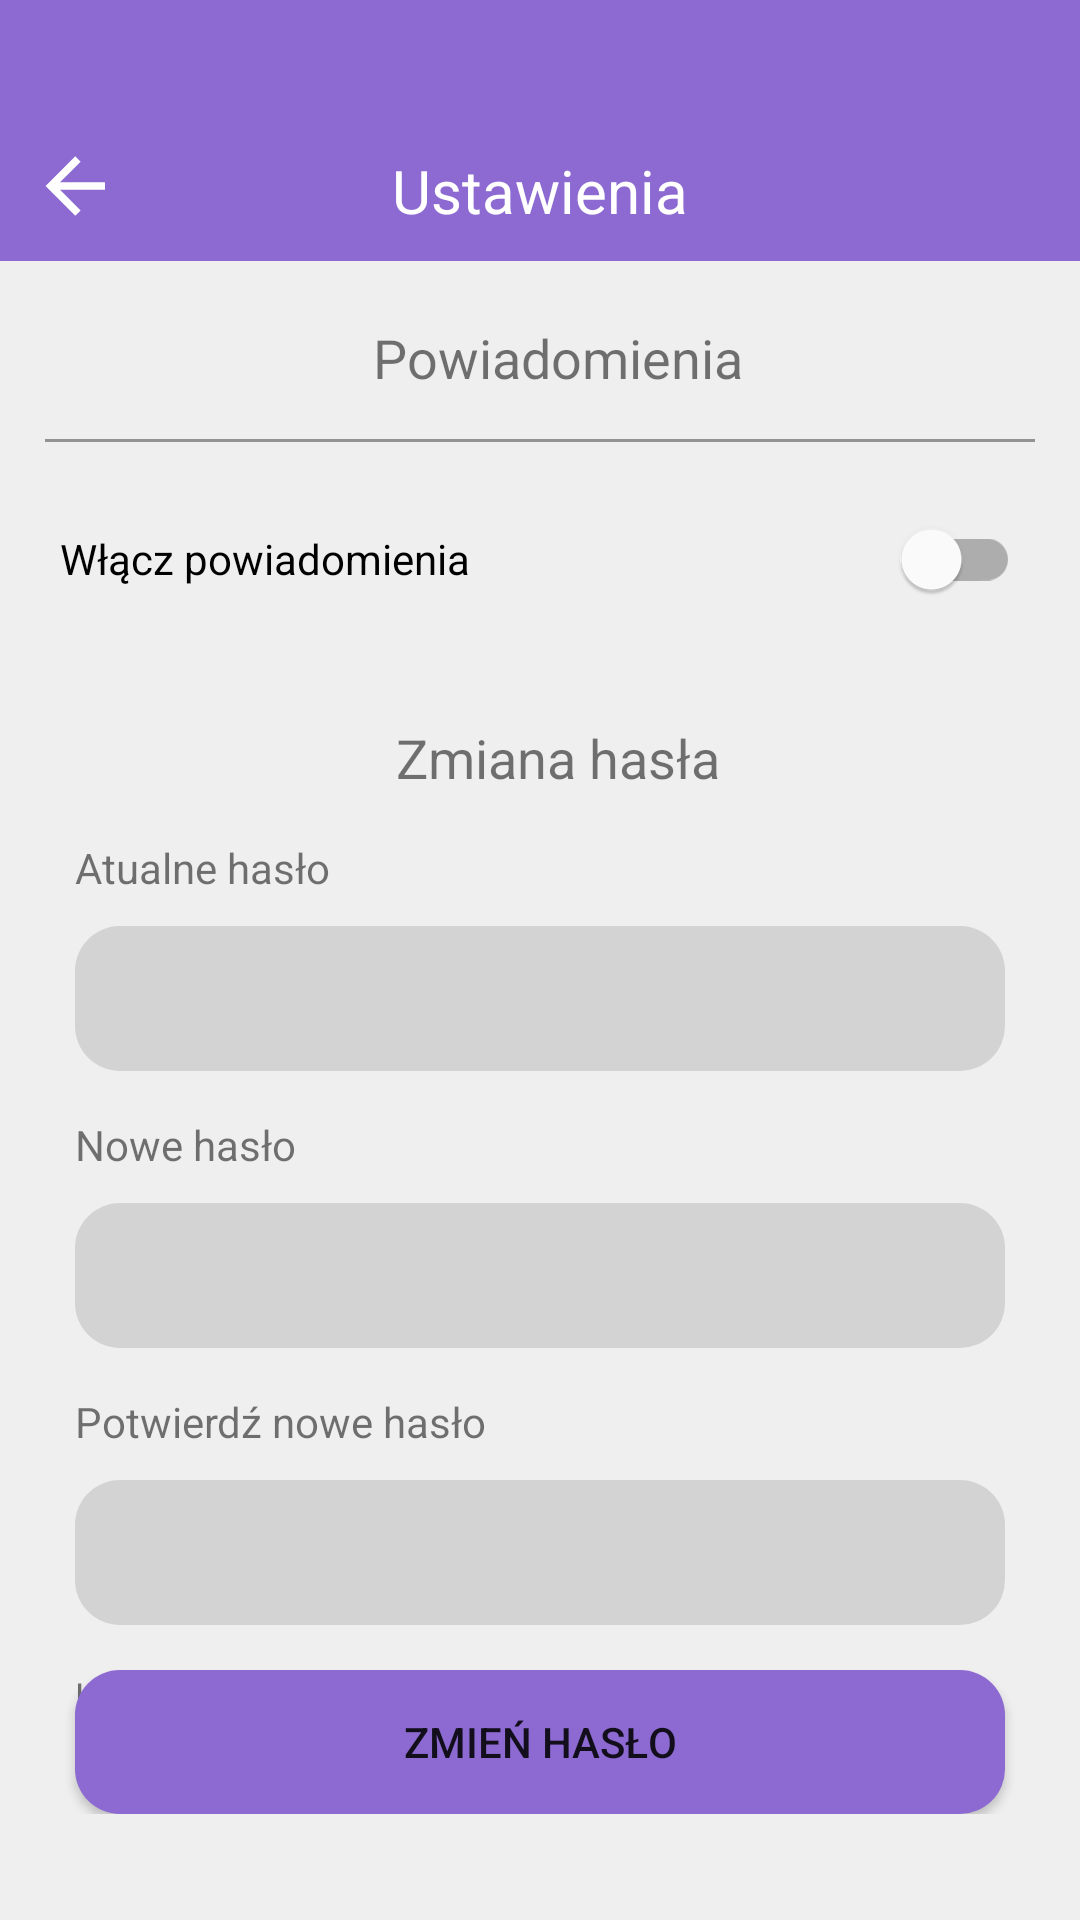

The Android layout XML behind this screen, and the referenced resources:
<!-- AndroidManifest.xml: application theme Theme.Dzienniczek -->
<!-- res/layout/fragment_ustawienia.xml -->
<?xml version="1.0" encoding="utf-8"?>
<androidx.constraintlayout.widget.ConstraintLayout xmlns:android="http://schemas.android.com/apk/res/android"
    xmlns:app="http://schemas.android.com/apk/res-auto"
    xmlns:tools="http://schemas.android.com/tools"
    android:layout_width="match_parent"
    android:layout_height="match_parent"
    android:background="@color/background"
    tools:context=".ui.ustawienia.UstawieniaFragment">

    <androidx.constraintlayout.widget.ConstraintLayout
        android:id="@+id/tab"
        android:layout_width="match_parent"
        android:layout_height="wrap_content"
        android:background="@color/purple_500"
        android:paddingBottom="10dp"
        app:layout_constraintTop_toTopOf="parent">

        <TextView
            android:id="@+id/ustawienia"
            android:layout_width="wrap_content"
            android:layout_height="wrap_content"
            android:gravity="center"
            android:layout_marginTop="50dp"
            android:text="Ustawienia"
            android:textSize="20sp"
            android:textColor="@color/white"
            app:layout_constraintTop_toTopOf="parent"
            app:layout_constraintStart_toStartOf="parent"
            app:layout_constraintEnd_toEndOf="parent"/>

        <ImageView
            android:id="@+id/button_back"
            android:layout_width="30dp"
            android:layout_height="30dp"
            android:layout_marginStart="10dp"
            android:src="@drawable/arrow_left"
            app:layout_constraintStart_toStartOf="parent"
            app:layout_constraintBottom_toBottomOf="@id/ustawienia"
            app:tint="@color/white" />


    </androidx.constraintlayout.widget.ConstraintLayout>

    <androidx.constraintlayout.widget.ConstraintLayout
        android:id="@+id/tab2"
        android:layout_width="match_parent"
        android:layout_height="wrap_content"
        android:background="@drawable/background_rounded"
        android:layout_marginTop="5dp"
        android:layout_marginStart="5dp"
        android:layout_marginEnd="5dp"
        android:paddingBottom="10dp"
        app:layout_constraintTop_toBottomOf="@+id/tab">

    <TextView
        android:id="@+id/powiadomienia"
        android:layout_width="wrap_content"
        android:layout_height="wrap_content"
        android:layout_marginStart="20dp"
        android:layout_marginTop="15dp"
        android:layout_marginEnd="8dp"
        android:textAlignment="textStart"
        android:textSize="18sp"
        android:text="Powiadomienia"
        app:layout_constraintStart_toStartOf="parent"
        app:layout_constraintEnd_toEndOf="parent"
        app:layout_constraintTop_toTopOf="parent" />

    <View
        android:id="@+id/border1"
        android:layout_width="match_parent"
        android:layout_height="1dp"
        android:layout_marginStart="10dp"
        android:layout_marginEnd="10dp"
        android:layout_marginTop="15dp"
        android:background="@color/grey"
        app:layout_constraintTop_toBottomOf="@id/powiadomienia"
        app:layout_constraintStart_toStartOf="parent"
        app:layout_constraintEnd_toEndOf="parent"/>

        <com.google.android.material.switchmaterial.SwitchMaterial
            android:id="@+id/switch_powiadomienia"
            android:layout_width="match_parent"
            android:layout_height="wrap_content"
            android:layout_margin="15dp"
            android:text="Włącz powiadomienia"
            app:layout_constraintTop_toBottomOf="@id/border1"
            app:layout_constraintStart_toStartOf="parent"
            app:layout_constraintEnd_toEndOf="parent" />

    </androidx.constraintlayout.widget.ConstraintLayout>

    <androidx.constraintlayout.widget.ConstraintLayout
        android:id="@+id/tab3"
        android:layout_width="match_parent"
        android:layout_height="wrap_content"
        android:background="@drawable/background_rounded"
        android:layout_marginTop="5dp"
        android:layout_marginStart="5dp"
        android:layout_marginEnd="5dp"
        android:paddingBottom="15dp"
        app:layout_constraintTop_toBottomOf="@+id/tab2">

        <TextView
            android:id="@+id/zmiana_hasla"
            android:layout_width="wrap_content"
            android:layout_height="wrap_content"
            android:layout_marginStart="20dp"
            android:layout_marginTop="15dp"
            android:layout_marginEnd="8dp"
            android:textAlignment="textStart"
            android:textSize="18sp"
            android:text="Zmiana hasła"
            app:layout_constraintStart_toStartOf="parent"
            app:layout_constraintEnd_toEndOf="parent"
            app:layout_constraintTop_toTopOf="parent" />

        <TextView
            android:id="@+id/aktualne_hasło"
            android:layout_width="wrap_content"
            android:layout_height="wrap_content"
            android:layout_marginStart="20dp"
            android:layout_marginTop="15dp"
            android:text="Atualne hasło"
            android:textAlignment="textStart"
            android:textSize="14sp"
            app:layout_constraintStart_toStartOf="parent"
            app:layout_constraintTop_toBottomOf="@id/zmiana_hasla" />

        <EditText
            android:id="@+id/current_password"
            android:layout_width="match_parent"
            android:layout_height="wrap_content"
            android:ems="10"
            android:inputType="textEmailAddress"
            android:layout_marginTop="10dp"
            android:layout_marginStart="20dp"
            android:layout_marginEnd="20dp"
            android:padding="12dp"
            android:background="@drawable/background_rounded_grey"
            app:layout_constraintStart_toStartOf="parent"
            app:layout_constraintEnd_toEndOf="parent"
            app:layout_constraintTop_toBottomOf="@+id/aktualne_hasło" />

        <TextView
            android:id="@+id/nowe_hasło"
            android:layout_width="wrap_content"
            android:layout_height="wrap_content"
            android:layout_marginStart="20dp"
            android:layout_marginTop="15dp"
            android:text="Nowe hasło"
            android:textAlignment="textStart"
            android:textSize="14sp"
            app:layout_constraintStart_toStartOf="parent"
            app:layout_constraintTop_toBottomOf="@id/current_password" />

        <EditText
            android:id="@+id/new_password"
            android:layout_width="match_parent"
            android:layout_height="wrap_content"
            android:ems="10"
            android:inputType="textEmailAddress"
            android:layout_marginTop="10dp"
            android:layout_marginStart="20dp"
            android:layout_marginEnd="20dp"
            android:padding="12dp"
            android:background="@drawable/background_rounded_grey"
            app:layout_constraintStart_toStartOf="parent"
            app:layout_constraintEnd_toEndOf="parent"
            app:layout_constraintTop_toBottomOf="@+id/nowe_hasło" />

        <TextView
            android:id="@+id/powtorz"
            android:layout_width="wrap_content"
            android:layout_height="wrap_content"
            android:layout_marginStart="20dp"
            android:layout_marginTop="15dp"
            android:text="Potwierdź nowe hasło"
            android:textAlignment="textStart"
            android:textSize="14sp"
            app:layout_constraintStart_toStartOf="parent"
            app:layout_constraintTop_toBottomOf="@id/new_password" />

        <EditText
            android:id="@+id/repeat_password"
            android:layout_width="match_parent"
            android:layout_height="wrap_content"
            android:ems="10"
            android:inputType="textEmailAddress"
            android:layout_marginTop="10dp"
            android:layout_marginStart="20dp"
            android:layout_marginEnd="20dp"
            android:padding="12dp"
            android:background="@drawable/background_rounded_grey"
            app:layout_constraintStart_toStartOf="parent"
            app:layout_constraintEnd_toEndOf="parent"
            app:layout_constraintTop_toBottomOf="@+id/powtorz" />

        <TextView
            android:id="@+id/info"
            android:layout_width="wrap_content"
            android:layout_height="wrap_content"
            android:paddingEnd="20dp"
            android:paddingStart="20dp"
            android:layout_marginTop="15dp"
            android:text="Hasło musi zawierać co najmniej 5 znaków, jedną wielką literę i jedną cyfrę."
            android:textSize="12sp"
            app:layout_constraintStart_toStartOf="parent"
            app:layout_constraintEnd_toEndOf="parent"
            app:layout_constraintTop_toBottomOf="@id/repeat_password" />

        <Button
            android:id="@+id/button"
            android:layout_width="match_parent"
            android:layout_height="wrap_content"
            android:text="Zmień hasło"
            android:background="@drawable/background_rounded_purple"
            android:layout_marginTop="15dp"
            android:layout_marginStart="20dp"
            android:layout_marginEnd="20dp"
            app:layout_constraintStart_toStartOf="parent"
            app:layout_constraintEnd_toEndOf="parent"
            app:layout_constraintTop_toBottomOf="@id/repeat_password" />


    </androidx.constraintlayout.widget.ConstraintLayout>

</androidx.constraintlayout.widget.ConstraintLayout>
<!-- resources referenced by this layout -->
<resources>
  <color name="background">#FFEFEFEF</color>
  <color name="grey">#AA666666</color>
  <color name="purple_500">#8C6AD1</color>
  <color name="white">#FFFFFFFF</color>
  <!-- drawable arrow_left (drawable) -->
  <vector xmlns:android="http://schemas.android.com/apk/res/android" android:height="20dp" android:viewportHeight="24" android:viewportWidth="24" android:width="20dp">
        
      <path android:fillColor="#FF000000" android:pathData="M20,11V13H8L13.5,18.5L12.08,19.92L4.16,12L12.08,4.08L13.5,5.5L8,11H20Z"/>
      
  </vector>
  <!-- drawable background_rounded_grey (drawable) -->
  <?xml version="1.0" encoding="UTF-8"?>
  <shape xmlns:android="http://schemas.android.com/apk/res/android">
      <solid android:color="#33666666"/>
      <corners android:radius="15dp"/>
      <padding android:left="0dp" android:top="0dp" android:right="0dp" android:bottom="0dp" />
  </shape>
  <!-- drawable background_rounded_purple (drawable) -->
  <?xml version="1.0" encoding="UTF-8"?>
  <shape xmlns:android="http://schemas.android.com/apk/res/android">
      <solid android:color="@color/purple_500"/>
      <corners android:radius="15dp"/>
      <padding android:left="0dp" android:top="0dp" android:right="0dp" android:bottom="0dp" />
  </shape>
  <style name="Theme.Dzienniczek" parent="Theme.MaterialComponents.DayNight.DarkActionBar">
          
          <item name="colorPrimary">@color/purple_500</item>
          <item name="colorPrimaryVariant">@color/purple_700</item>
          <item name="colorOnPrimary">@color/white</item>
          
          <item name="colorSecondary">@color/teal_200</item>
          <item name="colorSecondaryVariant">@color/teal_700</item>
          <item name="colorOnSecondary">@color/black</item>
          
          <item name="android:statusBarColor">?attr/colorPrimaryVariant</item>
          
      </style>
  <color name="purple_700">#FF3700B3</color>
  <color name="teal_200">#FF03DAC5</color>
  <color name="teal_700">#FF018786</color>
  <color name="black">#FF000000</color>
</resources>
